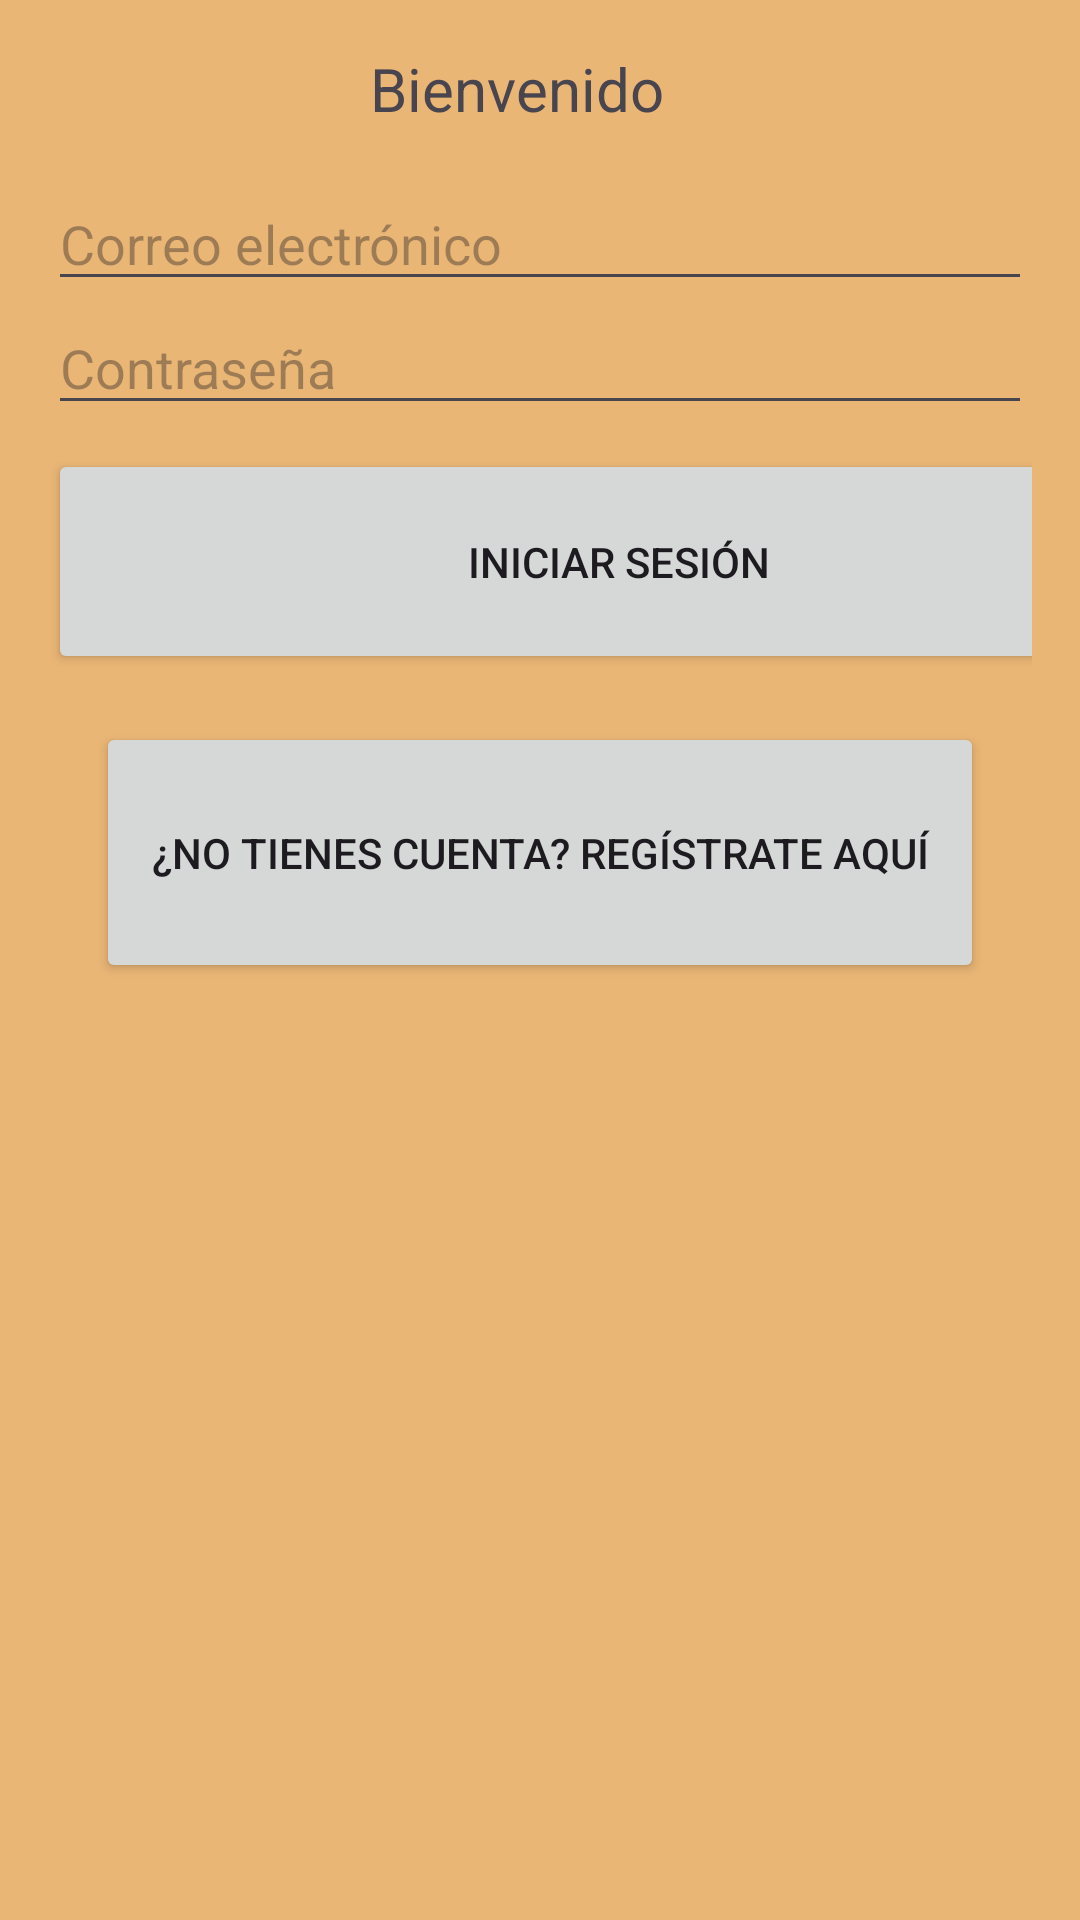

Produce the Android XML layout that renders to this screen, including the resource entries it uses.
<!-- AndroidManifest.xml: application theme Theme.HabitosHobbitses -->
<!-- res/layout/activity_login.xml -->
<?xml version="1.0" encoding="utf-8"?>
<LinearLayout
    xmlns:android="http://schemas.android.com/apk/res/android"
    android:layout_width="match_parent"
    android:layout_height="match_parent"
    android:orientation="vertical"
    android:padding="16dp"
    android:background="#eab676"
    >

    <TextView
        android:id="@+id/tv_bienvenida"
        android:layout_width="113dp"
        android:layout_height="43dp"
        android:layout_gravity="center"
        android:text="@string/bienvenida"
        android:textSize="20sp" />

    <EditText
        android:id="@+id/et_correo"
        android:layout_width="match_parent"
        android:layout_height="wrap_content"
        android:hint="@string/hint_correo"
        android:inputType="textEmailAddress"/>

    <EditText
        android:id="@+id/et_contraseña"
        android:layout_width="match_parent"
        android:layout_height="wrap_content"
        android:hint="@string/hint_contraseña"
        android:inputType="textPassword"/>

    <Button
        android:id="@+id/btn_iniciar_sesion"
        android:layout_width="381dp"
        android:layout_height="75dp"
        android:layout_marginTop="8dp"
        android:text="@string/btn_inicio" />

    <Button
        android:id="@+id/tv_registrar"
        android:layout_width="296dp"
        android:layout_height="87dp"
        android:layout_gravity="center"
        android:layout_marginTop="16dp"
        android:text="@string/registrarse" />
</LinearLayout>
<!-- resources referenced by this layout -->
<resources>
  <string name="bienvenida">Bienvenido</string>
  <string name="btn_inicio">Iniciar Sesión</string>
  <string name="hint_correo">Correo electrónico</string>
  <string name="registrarse">¿No tienes cuenta? Regístrate aquí</string>
  <style name="Theme.HabitosHobbitses" parent="Base.Theme.HabitosHobbitses" />
  <style name="Base.Theme.HabitosHobbitses" parent="Theme.Material3.DayNight.NoActionBar">
          
          
  
      </style>
</resources>
